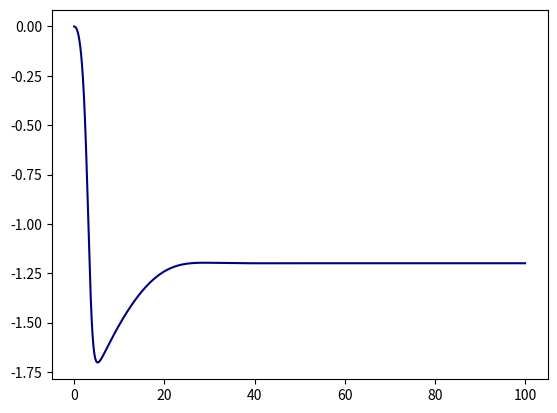

Source code (Python): (Note: this script raises an exception after producing the figure.)
import numpy as np
import matplotlib.pyplot as plt

# define constants
mu = 10
a=0.8
b=0.7
dt=0.01

# define differential equations
def F(x, y, I):
    return x - 1/3 * x**3 - y + I
def G(x, y, mu, a, b):
    return (x - a * y + b) / mu

# create timestepping function
def forwardeuler(F, G, dt, I0):
    # start at (0,0)
    t=0
    x=0
    y=0
    
    X = [0]
    Y = [0]
    T = [0]

    # timestep for an arbitrary amount of time
    while t<100:
        dx = F(x,y,I0)
        dy = G(x,y,mu,a,b)

        y += dt * dy
        x += dt * dx

        t += dt

        X.append(x)
        Y.append(y)
        T.append(t)

    return np.array(X), np.array(Y), np.array(T)

# create array of colours, one for each line corresponding to a value of I in the time series plots, so that adjacent lines follow a gradient
colours = plt.cm.jet(np.linspace(0,1,9))

plt.figure()
# plot 9 lines for equally spaced values of I
for i in range(9):
    X, Y, T = forwardeuler(F, G, 10**-5, 0.25*i)
    plt.plot(T, X, label = f'X for I = {0.25*i:.2f}', color = colours[i])
plt.title('time series plots for (T,X)', fontsize=12)
plt.xlabel('t')
plt.ylabel('x')
# move legend to the right side of the plot to make the lines more visible
plt.legend(bbox_to_anchor=(1.4,1), loc='upper right')
plt.subplots_adjust(right = 0.75)
plt.grid()
plt.savefig('time_series_plots_(T,X).png')
plt.show()

plt.figure()
for i in range(9):
    X, Y, T = forwardeuler(F, G, 10**-5, 0.25*i)
    plt.plot(T, Y, label = f'Y for I = {0.25*i:.2f}', color = colours[i])
plt.title('time series plots for (T,Y)', fontsize=12)
plt.xlabel('t')
plt.ylabel('y')
plt.legend(bbox_to_anchor=(1.4, 1), loc='upper right')
plt.subplots_adjust(right = 0.75)
plt.grid()
plt.savefig('time_series_plots_(T,Y).png')
plt.show()

# new constants for next section
T1 = 100
N = int(T1/dt)

# Define time-stepping function
def forward_euler(x0, y0, I):
    
    t = np.linspace(0, T1, N)
    
    x = np.zeros(N)
    y = np.zeros(N)
    x[0] = x0
    y[0] = y0

    for n in range(N-1):
        x[n+1] = x[n] + dt*(x[n] - 1/3*x[n]**3 - y[n] + I)
        y[n+1] = y[n] + dt*((1/mu)*(x[n] - (a*y[n]) + b))

    return x, y, t
    
# Choose 5 values of I between 0 and 2
I_values = [0.0, 0.5, 1.0, 1.5, 2]

plt.figure(figsize=(12,8))

# Use for loop to make a subplot with graphs for all 5 values of I
i = 0
for I in I_values:
    x, y, t = forward_euler(0, 0, I)

    x_vals = np.linspace(-2, 2, 400)
    x_null = x_vals - (1/3)*x_vals**3 + I
    y_null = (x_vals + b)/a

    plt.subplot(2, 3, i+1)

    plt.plot(x_vals, x_null, linestyle='dashed', label='x-nullcline')
    plt.plot(x_vals, y_null, linestyle='dashed', label='y-nullcline')
    plt.plot(x, y, label='trajectory')

    plt.title(f"I = {I}")
    plt.xlabel("x")
    plt.ylabel("y")
    plt.grid()
    plt.legend()
    
# Update i for next iteration
    i += 1  

# Complete plot
plt.suptitle("Phase Plane for different values of I")
plt.tight_layout()
plt.savefig("Task2PhasePlanes.png")
plt.show()
